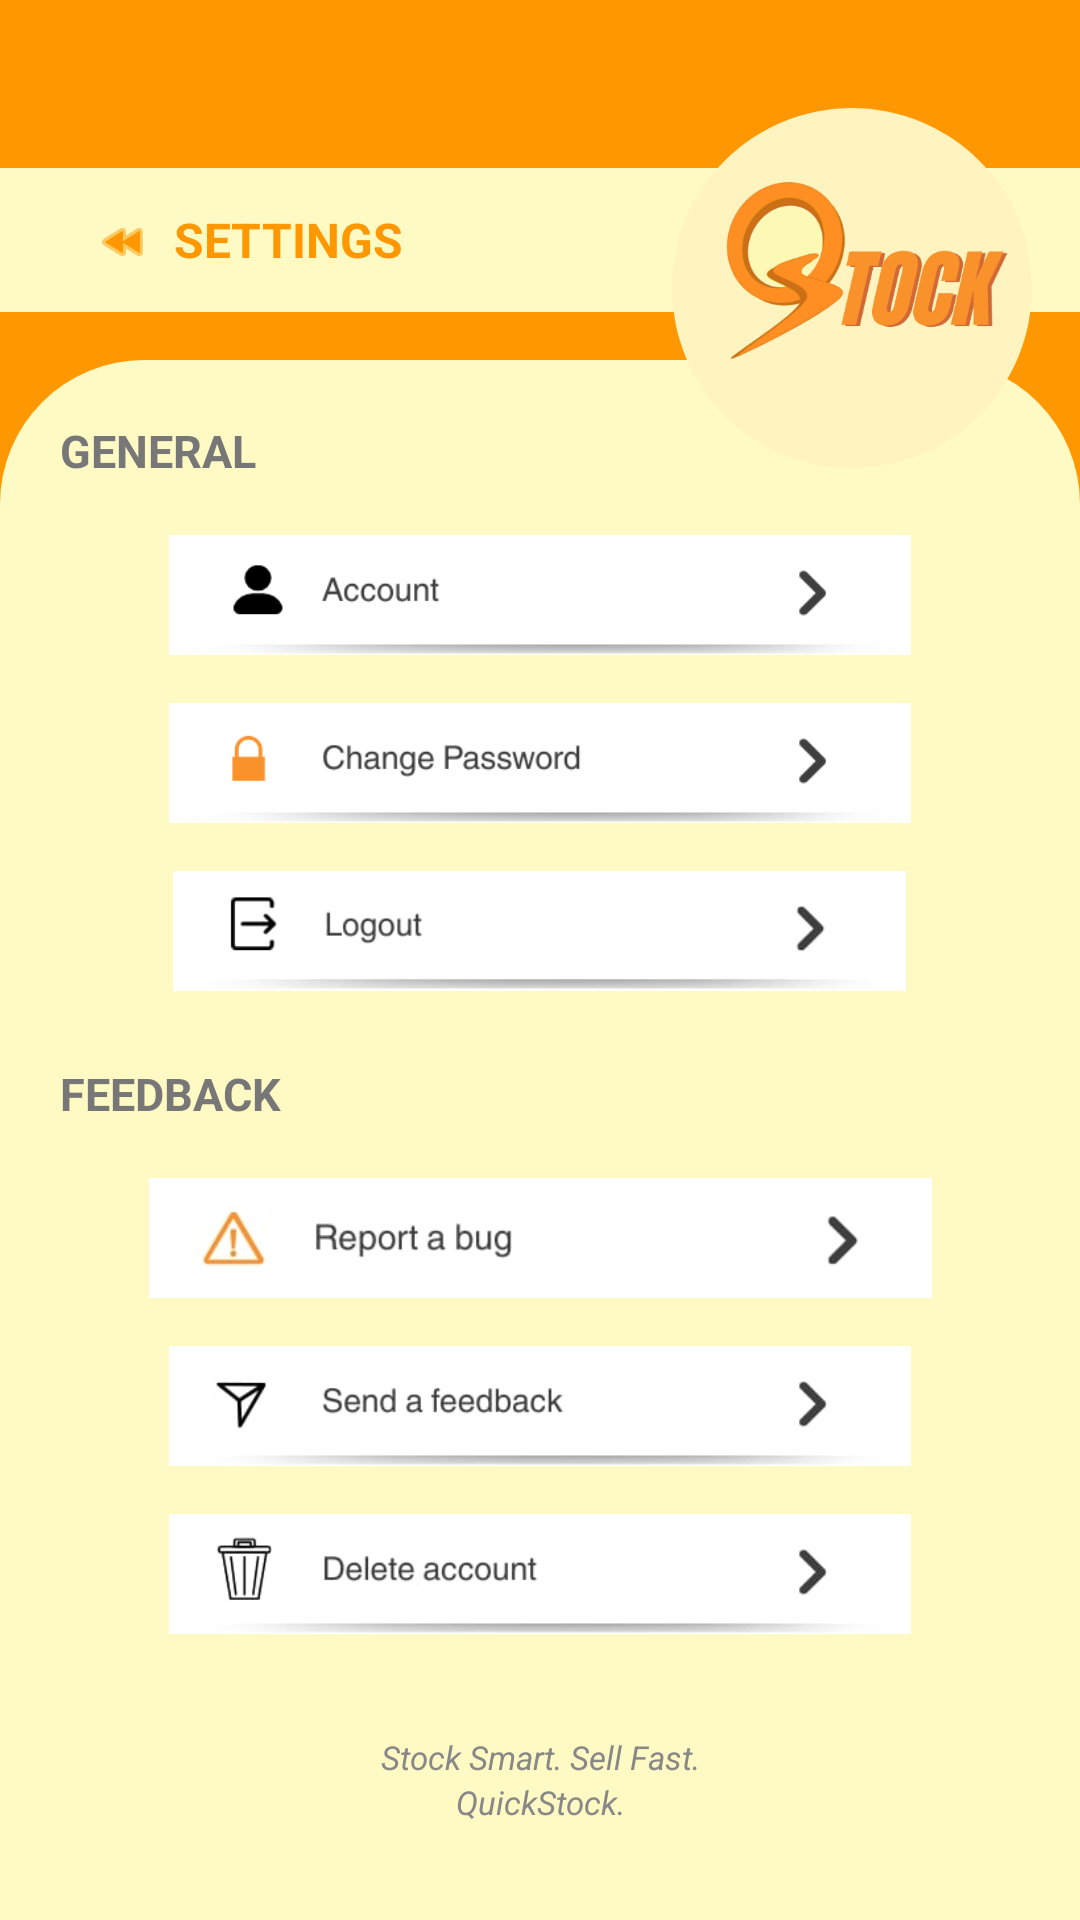

Layout XML and referenced resources for this Android screen:
<!-- AndroidManifest.xml: application theme Theme.QuickStock -->
<!-- res/layout/activity_settings.xml -->
<?xml version="1.0" encoding="utf-8"?>
<FrameLayout xmlns:android="http://schemas.android.com/apk/res/android"
    android:layout_width="match_parent"
    android:layout_height="match_parent"
    android:background="#FF9800">

    
    <FrameLayout
        android:layout_width="match_parent"
        android:layout_height="160dp">

        
        <View
            android:layout_width="match_parent"
            android:layout_height="48dp"
            android:layout_gravity="center_vertical"
            android:background="#FFF9C4" />



        
        <LinearLayout
            android:layout_width="wrap_content"
            android:layout_height="wrap_content"
            android:layout_gravity="center_vertical|start"
            android:layout_marginStart="16dp"
            android:orientation="horizontal"
            android:gravity="center_vertical">


            <ImageButton
                android:id="@+id/btnBackSettings"
                android:layout_width="18dp"
                android:layout_height="18dp"
                android:src="@android:drawable/ic_media_rew"
                android:contentDescription="Back"
                android:background="?android:attr/selectableItemBackground"
                android:layout_marginTop="1dp"
                android:layout_marginStart="16dp"
                android:tint="#FF9800"/>


            <TextView
                android:layout_width="wrap_content"
                android:layout_height="wrap_content"
                android:layout_marginStart="8dp"
                android:text="SETTINGS"
                android:textSize="16sp"
                android:textStyle="bold"
                android:textColor="#FF9800" />
        </LinearLayout>

    </FrameLayout>

    
    <LinearLayout
        android:layout_width="match_parent"
        android:layout_height="match_parent"
        android:layout_marginTop="120dp"
        android:background="@drawable/corner_body"
        android:elevation="6dp"
        android:orientation="vertical"
        android:padding="20dp">

        
        <TextView
            android:layout_width="wrap_content"
            android:layout_height="wrap_content"
            android:text="GENERAL"
            android:textStyle="bold"
            android:textColor="#777777"
            android:textSize="15sp"
            android:layout_marginBottom="6dp" />

        
        <FrameLayout
            android:layout_width="match_parent"
            android:layout_height="48dp"
            android:layout_marginTop="8dp">
            <ImageView
                android:layout_width="match_parent"
                android:layout_height="match_parent"
                android:padding="4dp"
                android:src="@drawable/account"
                android:scaleType="centerInside" />
        </FrameLayout>

        
        <FrameLayout
            android:layout_width="match_parent"
            android:layout_height="48dp"
            android:layout_marginTop="8dp">
            <ImageView
                android:layout_width="match_parent"
                android:layout_height="match_parent"
                android:padding="4dp"
                android:src="@drawable/change"
                android:scaleType="centerInside" />
        </FrameLayout>

        
        <FrameLayout
            android:layout_width="match_parent"
            android:layout_height="48dp"
            android:layout_marginTop="8dp">
            <ImageView
                android:layout_width="match_parent"
                android:layout_height="match_parent"
                android:padding="4dp"
                android:src="@drawable/logout"
                android:scaleType="centerInside" />
        </FrameLayout>

        
        <TextView
            android:layout_width="wrap_content"
            android:layout_height="wrap_content"
            android:layout_marginTop="20dp"
            android:text="FEEDBACK"
            android:textStyle="bold"
            android:textColor="#777777"
            android:textSize="15sp"
            android:layout_marginBottom="6dp" />

        
        <FrameLayout
            android:layout_width="match_parent"
            android:layout_height="48dp"
            android:layout_marginTop="8dp">
            <ImageView
                android:layout_width="match_parent"
                android:layout_height="match_parent"
                android:padding="4dp"
                android:src="@drawable/report"
                android:scaleType="centerInside" />
        </FrameLayout>

        
        <FrameLayout
            android:layout_width="match_parent"
            android:layout_height="48dp"
            android:layout_marginTop="8dp">
            <ImageView
                android:layout_width="match_parent"
                android:layout_height="match_parent"
                android:padding="4dp"
                android:src="@drawable/send"
                android:scaleType="centerInside" />
        </FrameLayout>

        
        <FrameLayout
            android:layout_width="match_parent"
            android:layout_height="48dp"
            android:layout_marginTop="8dp">
            <ImageView
                android:layout_width="match_parent"
                android:layout_height="match_parent"
                android:padding="4dp"
                android:src="@drawable/delete"
                android:scaleType="centerInside" />
        </FrameLayout>

        
        <View
            android:layout_width="match_parent"
            android:layout_height="0dp"
            android:layout_weight="1" />

        
        <TextView
            android:layout_width="match_parent"
            android:layout_height="wrap_content"
            android:layout_marginBottom="12dp"
            android:gravity="center"
            android:text="Stock Smart. Sell Fast.&#10;QuickStock."
            android:textColor="#888888"
            android:textSize="11sp"
            android:lineSpacingExtra="2dp"
            android:textStyle="italic" />

    </LinearLayout>

    
    <ImageView
        android:layout_width="120dp"
        android:layout_height="120dp"
        android:layout_gravity="top|end"
        android:layout_marginEnd="16dp"
        android:layout_marginTop="36dp"
        android:src="@drawable/qstock_logo"
        android:contentDescription="QStock Logo"
        android:background="@drawable/yellow_circle"
        android:elevation="12dp" />




</FrameLayout>
<!-- resources referenced by this layout -->
<resources>
  <!-- drawable account: png bitmap (drawable, 5979 bytes) -->
  <!-- drawable change: png bitmap (drawable, 7525 bytes) -->
  <!-- drawable corner_body (drawable) -->
  <?xml version="1.0" encoding="utf-8"?>
  <shape xmlns:android="http://schemas.android.com/apk/res/android">
      <solid android:color="#FFF9C4"/>
      <corners
          android:topLeftRadius="48dp"
          android:topRightRadius="48dp"/>
  </shape>
  <!-- drawable delete: jpeg bitmap (drawable, 4460 bytes) -->
  <!-- drawable logout: jpeg bitmap (drawable, 3400 bytes) -->
  <!-- drawable qstock_logo: png bitmap (drawable, 57434 bytes) -->
  <!-- drawable report: jpeg bitmap (drawable, 3333 bytes) -->
  <!-- drawable send: jpeg bitmap (drawable, 4415 bytes) -->
  <!-- drawable yellow_circle (drawable) -->
  <shape xmlns:android="http://schemas.android.com/apk/res/android"
      android:shape="oval">
  
      <solid android:color="#FFF3C0"/>
  
  </shape>
</resources>
